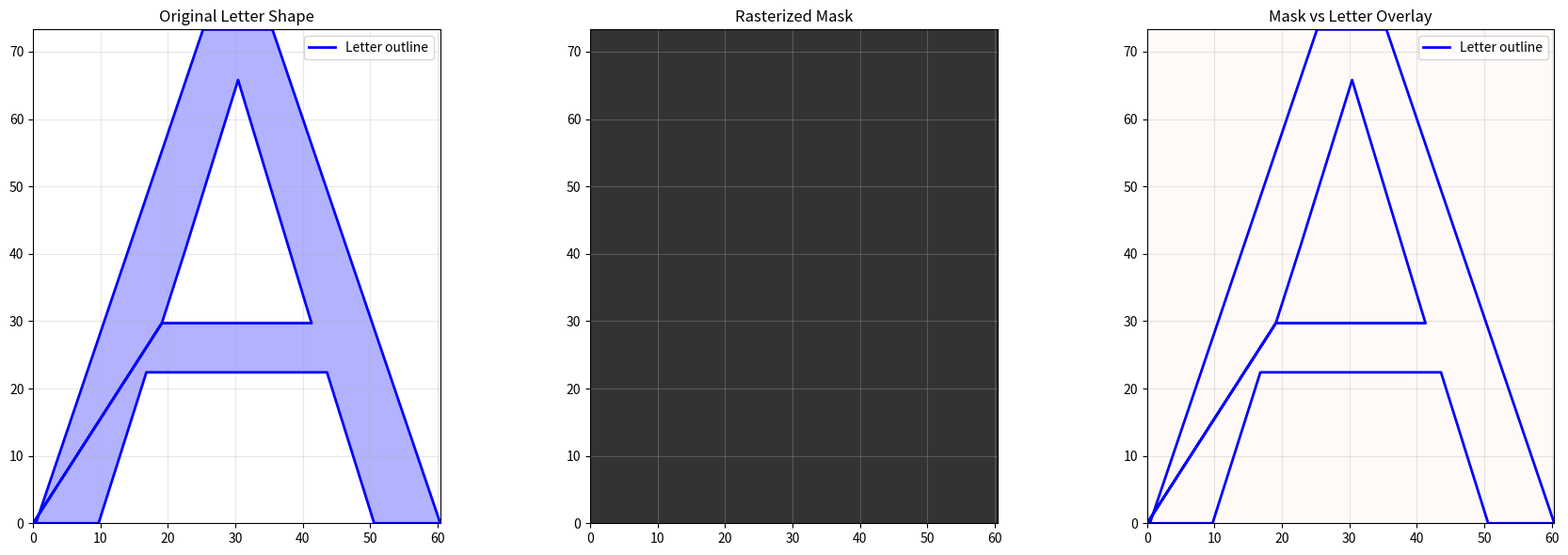

Python code for this plot:
#!/usr/bin/env python3
"""
Debug mask alignment with letter shape.
"""

import numpy as np
import matplotlib.pyplot as plt
from matplotlib import font_manager
from matplotlib.textpath import TextPath
from matplotlib.patches import PathPatch
from matplotlib.backends.backend_agg import FigureCanvasAgg
import random

def rasterize_path(path, bounds, resolution=400):
    """Convert a matplotlib Path to a rasterized binary mask using proper rendering."""
    min_x, min_y, max_x, max_y = bounds
    
    # Create figure and axis with exact pixel dimensions
    dpi = 100
    fig_width = resolution / dpi
    fig_height = resolution / dpi
    
    fig = plt.figure(figsize=(fig_width, fig_height), dpi=dpi)
    ax = fig.add_axes([0, 0, 1, 1])  # Fill entire figure
    ax.set_xlim(min_x, max_x)
    ax.set_ylim(min_y, max_y)
    ax.set_aspect('equal')
    ax.axis('off')
    
    # Render the path as a filled patch
    patch = PathPatch(path, facecolor='white', edgecolor='none')
    ax.add_patch(patch)
    ax.set_facecolor('black')  # Background is black (False in mask)
    
    # Render to bitmap
    canvas = FigureCanvasAgg(fig)
    canvas.draw()
    buf = canvas.buffer_rgba()
    
    # Convert to numpy array and extract binary mask
    rgba_array = np.frombuffer(buf, dtype=np.uint8).reshape(resolution, resolution, 4)
    
    # White pixels (R=G=B=255) are foreground (True in mask)
    mask = rgba_array[:, :, 0] > 127  # White pixels
    
    # Flip vertically because matplotlib has origin at bottom-left
    mask = np.flipud(mask)
    
    plt.close(fig)
    
    return mask

def debug_mask_alignment():
    """Debug the alignment between mask and actual letter shape."""
    print("Debugging mask alignment with letter shape...")
    
    # Create path for letter A
    font_prop = font_manager.FontProperties(size=100)
    text_path = TextPath((0, 0), 'A', prop=font_prop)
    
    # Get path bounds
    vertices = text_path.vertices
    min_x, min_y = vertices.min(axis=0)
    max_x, max_y = vertices.max(axis=0)
    bounds = (min_x, min_y, max_x, max_y)
    
    print(f"Letter bounds: {bounds}")
    print(f"Width: {max_x - min_x:.2f}, Height: {max_y - min_y:.2f}")
    
    # Rasterize the path
    mask = rasterize_path(text_path, bounds, resolution=400)
    print(f"Mask shape: {mask.shape}")
    print(f"Filled pixels: {np.sum(mask)}")
    
    # Create visualization
    fig, axes = plt.subplots(1, 3, figsize=(18, 6))
    
    # Plot 1: Original letter outline
    ax1 = axes[0]
    vertices_list = []
    for path in text_path.iter_segments():
        if len(path) == 2:
            vertex, code = path
            if len(vertex) == 2:
                vertices_list.append(vertex)
    
    if vertices_list:
        vertices_array = np.array(vertices_list)
        ax1.plot(vertices_array[:, 0], vertices_array[:, 1], 'b-', linewidth=2, label='Letter outline')
        ax1.fill(vertices_array[:, 0], vertices_array[:, 1], alpha=0.3, color='blue')
    
    ax1.set_xlim(min_x, max_x)
    ax1.set_ylim(min_y, max_y)
    ax1.set_aspect('equal')
    ax1.grid(True, alpha=0.3)
    ax1.set_title('Original Letter Shape')
    ax1.legend()
    
    # Plot 2: Rasterized mask
    ax2 = axes[1]
    # Create coordinate arrays for the mask
    height, width = mask.shape
    x_coords = np.linspace(min_x, max_x, width)
    y_coords = np.linspace(min_y, max_y, height)
    X, Y = np.meshgrid(x_coords, y_coords)
    
    # Show the mask
    ax2.imshow(mask, extent=[min_x, max_x, min_y, max_y], 
              origin='lower', cmap='gray', alpha=0.8)
    ax2.set_xlim(min_x, max_x)
    ax2.set_ylim(min_y, max_y)
    ax2.set_aspect('equal')
    ax2.grid(True, alpha=0.3)
    ax2.set_title('Rasterized Mask')
    
    # Plot 3: Overlay comparison
    ax3 = axes[2]
    # Show mask as background
    ax3.imshow(mask, extent=[min_x, max_x, min_y, max_y], 
              origin='lower', cmap='Reds', alpha=0.5, label='Mask')
    
    # Overlay letter outline
    if vertices_list:
        ax3.plot(vertices_array[:, 0], vertices_array[:, 1], 'b-', linewidth=2, label='Letter outline')
    
    ax3.set_xlim(min_x, max_x)
    ax3.set_ylim(min_y, max_y)
    ax3.set_aspect('equal')
    ax3.grid(True, alpha=0.3)
    ax3.set_title('Mask vs Letter Overlay')
    ax3.legend()
    
    plt.tight_layout()
    plt.savefig('debug_mask_alignment_A.png', dpi=150, bbox_inches='tight')
    print("Mask alignment visualization saved as 'debug_mask_alignment_A.png'")
    
    # Test specific points
    print("\nTesting specific points:")
    
    # Test center point
    center_x = (min_x + max_x) / 2
    center_y = (min_y + max_y) / 2
    
    # Convert to mask coordinates
    height, width = mask.shape
    mask_x = int((center_x - min_x) / (max_x - min_x) * width)
    mask_y = int((center_y - min_y) / (max_y - min_y) * height)
    
    print(f"Center point: ({center_x:.2f}, {center_y:.2f})")
    print(f"Mask coordinates: ({mask_x}, {mask_y})")
    print(f"Mask value at center: {mask[mask_y, mask_x]}")
    
    # Test if the center should be inside (for letter A, center should be in the hole = False)
    path_contains = text_path.contains_point((center_x, center_y))
    print(f"Path.contains_point at center: {path_contains}")
    
    # Test corners of the bounding box
    corners = [
        (min_x, min_y), (max_x, min_y), 
        (min_x, max_y), (max_x, max_y)
    ]
    
    for i, (x, y) in enumerate(corners):
        mask_x = int((x - min_x) / (max_x - min_x) * width)
        mask_y = int((y - min_y) / (max_y - min_y) * height)
        mask_x = max(0, min(width - 1, mask_x))
        mask_y = max(0, min(height - 1, mask_y))
        
        mask_val = mask[mask_y, mask_x]
        path_val = text_path.contains_point((x, y))
        
        print(f"Corner {i+1} ({x:.2f}, {y:.2f}): mask={mask_val}, path={path_val}")

if __name__ == "__main__":
    debug_mask_alignment()
